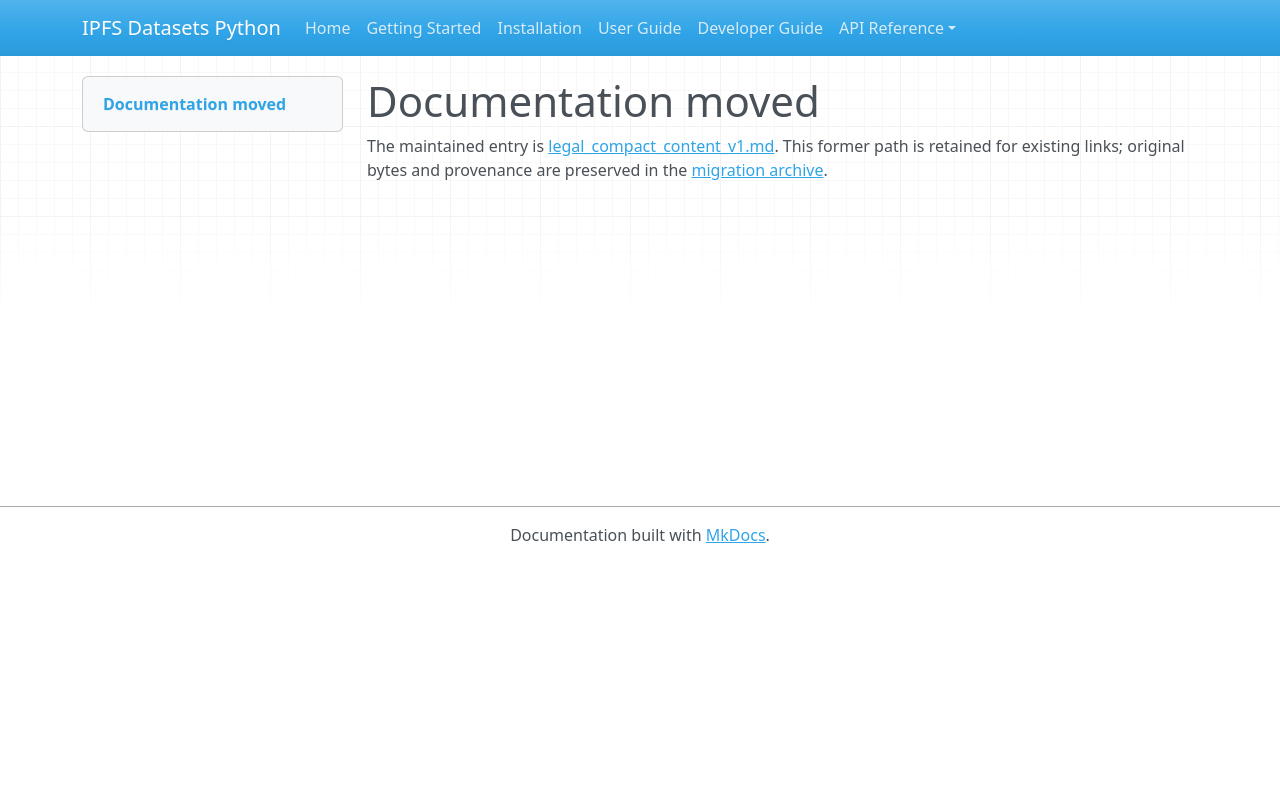

repository: endomorphosis/ipfs_datasets_py · page: autoencoders/legal_compact_content_v1/index.html · generator: mkdocs

# Documentation moved

The maintained entry is [legal_compact_content_v1.md](../../ipfs_datasets_py/logic/autoformal/docs/guides/legal_compact_content_v1.md). This former path is retained for existing links; original bytes and provenance are preserved in the [migration archive](../../ipfs_datasets_py/logic/autoformal/docs/ARCHIVE.md).

<!-- Legacy bookmarks refer to sections in the preserved original. -->
<a id="compact-relational-content-for-legalir"></a>
